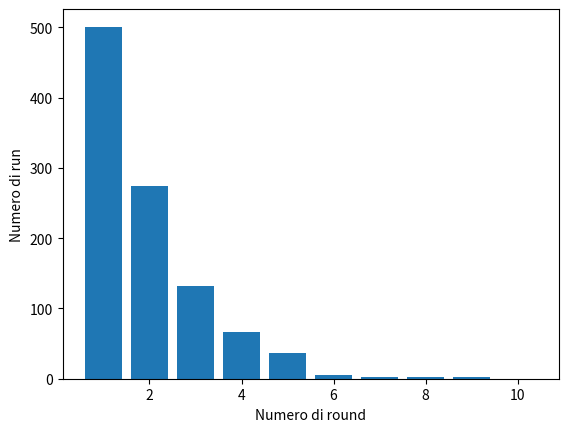

Write the Python code that produced this figure.
import random
import matplotlib.pyplot as plt

def tally(j, maj, matrix):
    eq = 0
    for i in range(0, n):
        if matrix[j][i] == maj:
            eq += 1
    return eq

def maj(j, matrix):
    max = [0,0]
    for i in range(0, n):
        if matrix[j][i] == 0:
          max[0]+=1
        else:
          max[1]+=1
    return 0 if max[0] > max[1] else 1

def coin():
    return random.randint(0, 1)

def MCByzantineGeneral(matrix):
    matrix_copy = [row[:] for row in matrix]
    for r in range(10):
      coinFlip = coin()

      for j in range(n):
        for i in range(n):
          if i != j:
            matrix_copy[i][j] = matrix_copy[j][j]

      for j in range(n):
        for i in range(n):
          if i != j:
            matrix_copy[j][i] = matrix_copy[i][j]




      success = False
      for j in range(n):
          for i in range(n):
              majVar = maj(j, matrix_copy)
              if tally(j, majVar, matrix_copy) >= T:
                  matrix_copy[i][j] = majVar
                  if majVar == coinFlip:
                    success = True
                  break
              else:
                  matrix_copy[i][j] = coinFlip

      if success:
          roundSucc[r] += 1
          return

R=2**10
n=4
f=1
T=(2*f)+1

bitSndRcv = [[0 for _ in range(n)] for _ in range(n)]
for i in range(0, n):
    for j in range(0, n):
        if i == 3:
            bit = 1 - bitSndRcv[j][i]
        else:
            bit = random.randint(0, 1)
        bitSndRcv[i][j]=bit

roundSucc = [0 for _ in range(10)]
for i in range(R): # Run
    MCByzantineGeneral(bitSndRcv)

plt.bar(list(range(1,len(roundSucc)+1)), roundSucc)
plt.xlabel("Numero di round")
plt.ylabel("Numero di run")
plt.show()